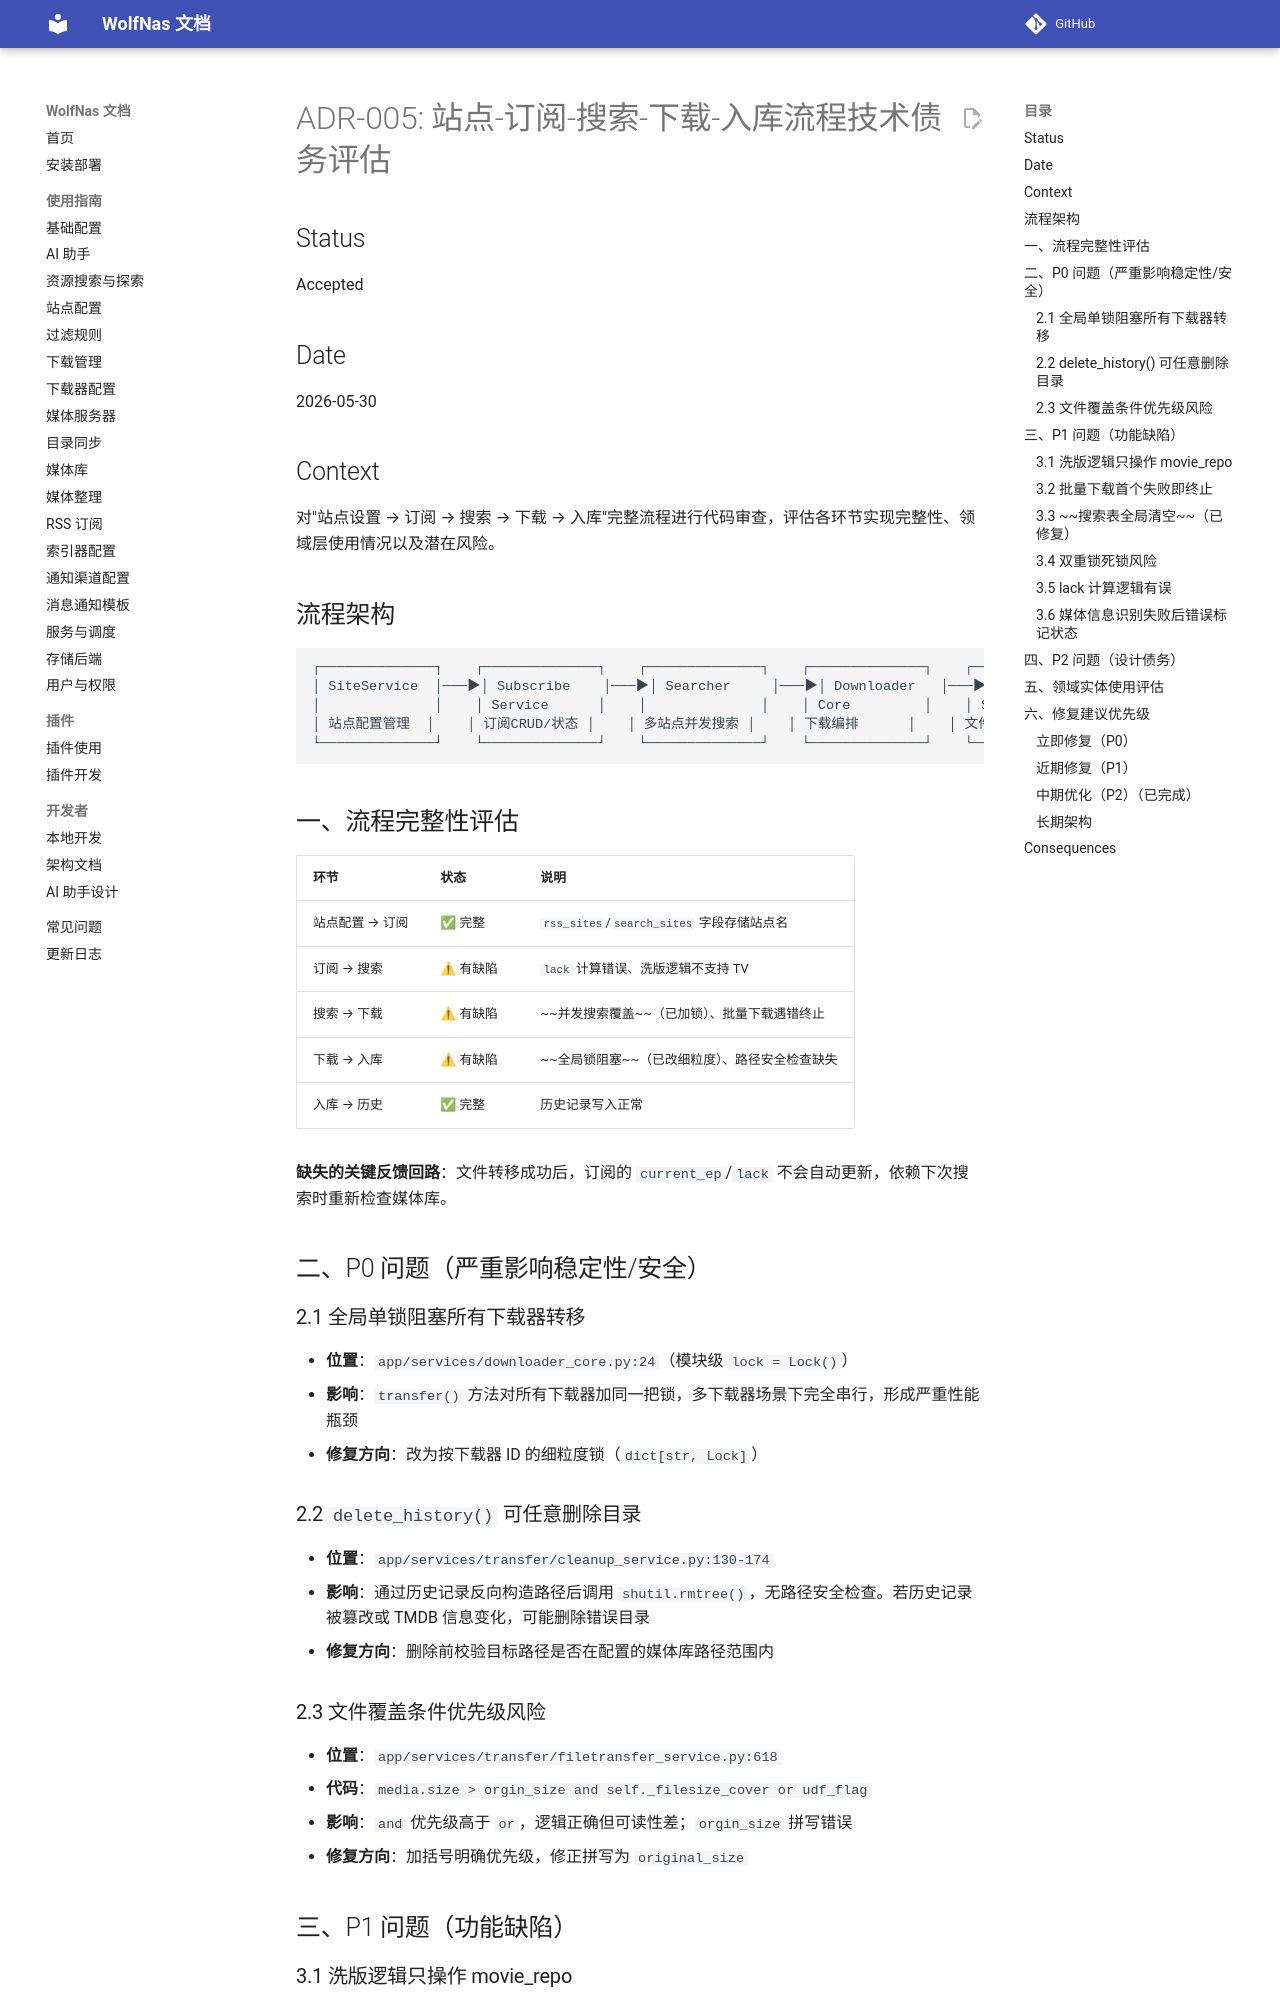

repository: sjh00/wolf-nas-tools · page: decisions/ADR-005-site-subscribe-search-flow-audit/index.html · generator: mkdocs

# ADR-005: 站点-订阅-搜索-下载-入库流程技术债务评估

## Status
Accepted

## Date
2026-05-30

## Context

对"站点设置 → 订阅 → 搜索 → 下载 → 入库"完整流程进行代码审查，评估各环节实现完整性、领域层使用情况以及潜在风险。

## 流程架构

```
┌──────────────┐    ┌──────────────┐    ┌──────────────┐    ┌──────────────┐    ┌──────────────┐
│ SiteService  │───▶│ Subscribe    │───▶│ Searcher     │───▶│ Downloader   │───▶│ FileTransfer │
│              │    │ Service      │    │              │    │ Core         │    │ Service      │
│ 站点配置管理  │    │ 订阅CRUD/状态 │    │ 多站点并发搜索 │    │ 下载编排      │    │ 文件转移/入库 │
└──────────────┘    └──────────────┘    └──────────────┘    └──────────────┘    └──────────────┘
```

## 一、流程完整性评估

| 环节 | 状态 | 说明 |
|------|------|------|
| 站点配置 → 订阅 | ✅ 完整 | `rss_sites`/`search_sites` 字段存储站点名 |
| 订阅 → 搜索 | ⚠ 有缺陷 | `lack` 计算错误、洗版逻辑不支持 TV |
| 搜索 → 下载 | ⚠ 有缺陷 | ~~并发搜索覆盖~~（已加锁）、批量下载遇错终止 |
| 下载 → 入库 | ⚠ 有缺陷 | ~~全局锁阻塞~~（已改细粒度）、路径安全检查缺失 |
| 入库 → 历史 | ✅ 完整 | 历史记录写入正常 |

**缺失的关键反馈回路**：文件转移成功后，订阅的 `current_ep`/`lack` 不会自动更新，依赖下次搜索时重新检查媒体库。

## 二、P0 问题（严重影响稳定性/安全）

### 2.1 全局单锁阻塞所有下载器转移

- **位置**：`app/services/downloader_core.py:24`（模块级 `lock = Lock()`）
- **影响**：`transfer()` 方法对所有下载器加同一把锁，多下载器场景下完全串行，形成严重性能瓶颈
- **修复方向**：改为按下载器 ID 的细粒度锁（`dict[str, Lock]`）

### 2.2 `delete_history()` 可任意删除目录

- **位置**：`app/services/transfer/cleanup_service.py:130-174`
- **影响**：通过历史记录反向构造路径后调用 `shutil.rmtree()`，无路径安全检查。若历史记录被篡改或 TMDB 信息变化，可能删除错误目录
- **修复方向**：删除前校验目标路径是否在配置的媒体库路径范围内

### 2.3 文件覆盖条件优先级风险

- **位置**：`app/services/transfer/filetransfer_service.py:618`
- **代码**：`media.size > orgin_size and self._filesize_cover or udf_flag`
- **影响**：`and` 优先级高于 `or`，逻辑正确但可读性差；`orgin_size` 拼写错误
- **修复方向**：加括号明确优先级，修正拼写为 `original_size`

## 三、P1 问题（功能缺陷）

### 3.1 洗版逻辑只操作 movie_repo

- **位置**：`app/services/subscribe/service.py:158,170`
- **影响**：`update_subscribe_over_edition()` / `check_subscribe_over_edition()` 仅更新/检查电影仓库，TV 洗版时状态异常
- **修复方向**：增加 TV 类型仓库的洗版操作分支
